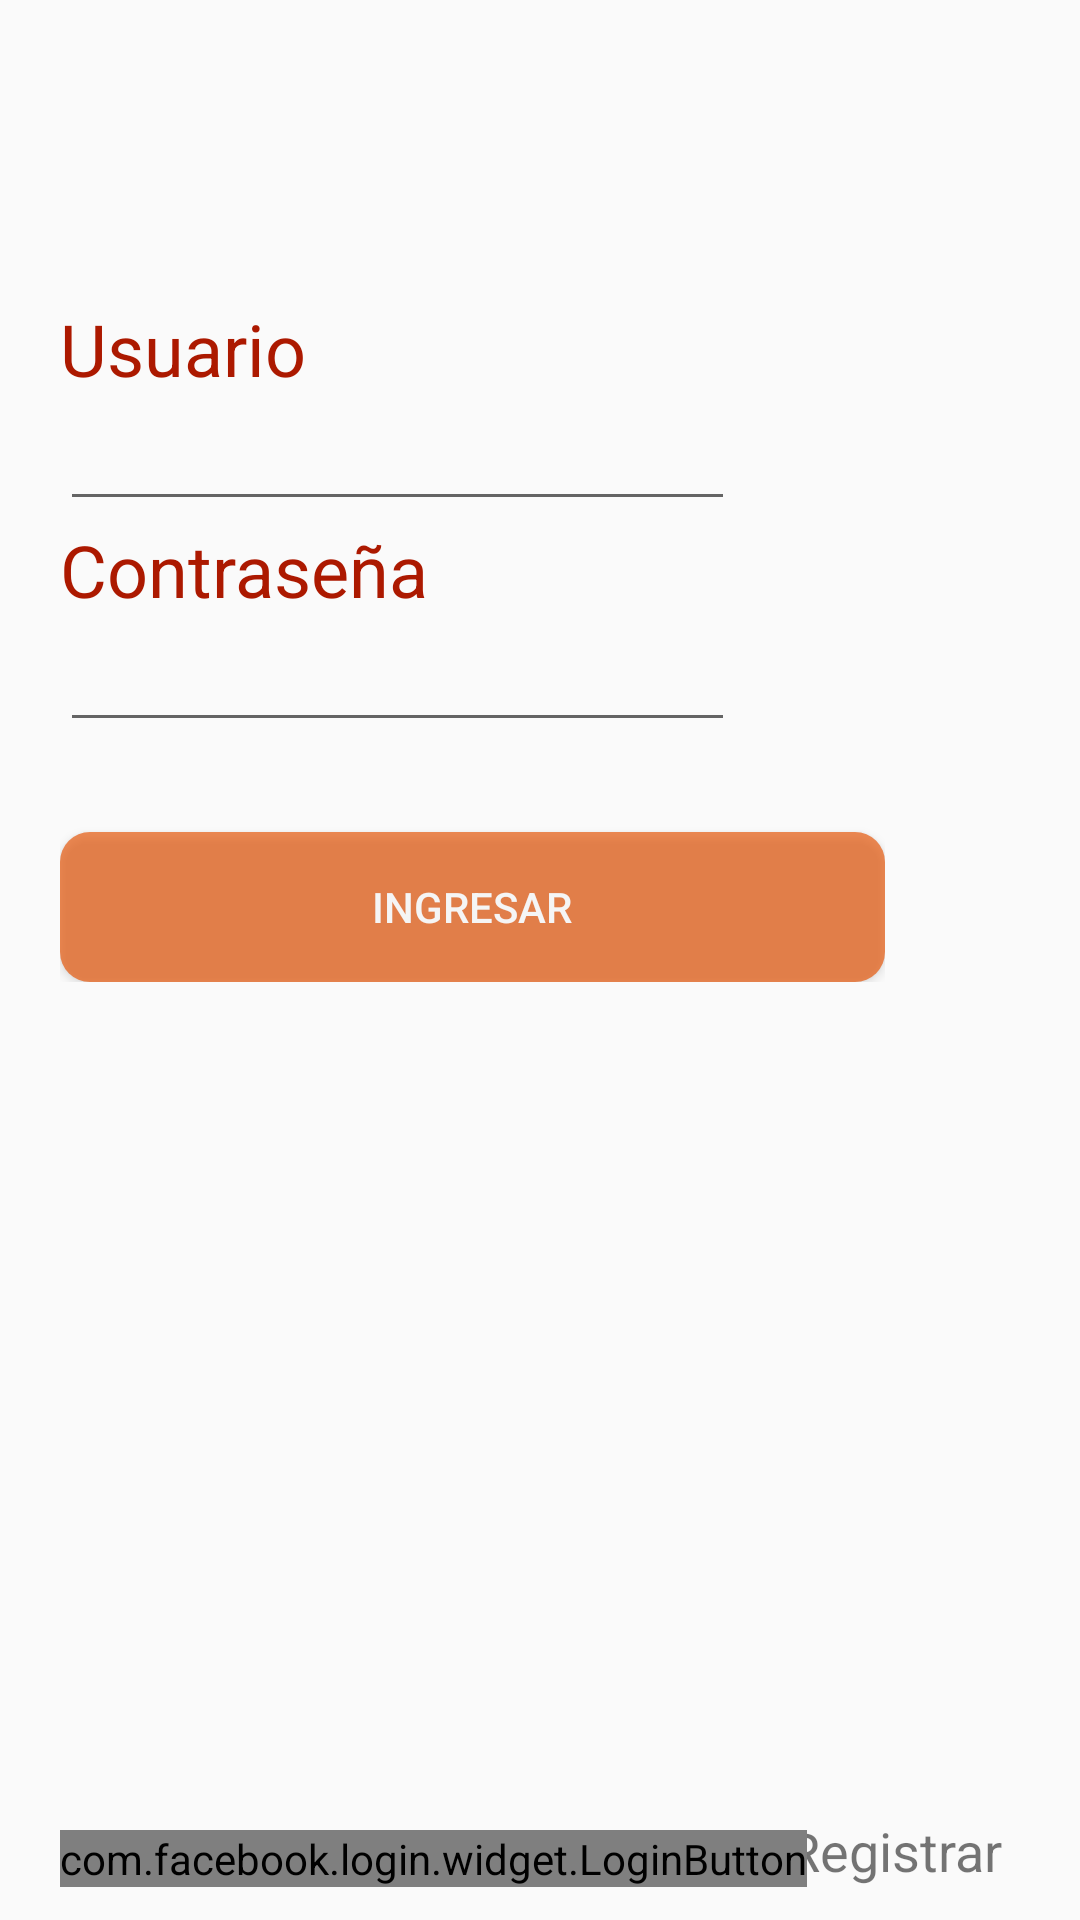

Write the Android layout XML for this screen, with the resource values it uses.
<!-- AndroidManifest.xml: application theme AppTheme -->
<!-- res/layout/activity_main.xml -->
<?xml version="1.0" encoding="utf-8"?>

<android.support.constraint.ConstraintLayout xmlns:android="http://schemas.android.com/apk/res/android"
    xmlns:app="http://schemas.android.com/apk/res-auto"
    xmlns:tools="http://schemas.android.com/tools"
    android:layout_width="match_parent"
    android:layout_height="match_parent"
    tools:context="enigma.proyectofindoor.MainActivity">

    <RelativeLayout
        android:layout_width="match_parent"
        android:layout_height="match_parent">

        <ImageView
            android:id="@+id/imageView17"
            android:layout_width="match_parent"
            android:layout_height="match_parent"
            android:alpha="0.1"
            app:srcCompat="@drawable/logo" />
    </RelativeLayout>

    <RelativeLayout
        android:layout_width="match_parent"
        android:layout_height="match_parent"
        tools:layout_editor_absoluteX="127dp"
        tools:layout_editor_absoluteY="242dp">

        <ImageView
            android:id="@+id/imageView"
            android:layout_width="100dp"
            android:layout_height="100dp"
            android:layout_alignParentEnd="true"
            android:layout_alignParentTop="true"
            android:layout_marginEnd="26dp"
            android:layout_marginTop="26dp"
            app:srcCompat="@drawable/logo" />

        <TextView
            android:id="@+id/textView3"
            android:layout_width="wrap_content"
            android:layout_height="wrap_content"
            android:layout_alignEnd="@+id/imageView"
            android:layout_alignParentBottom="true"
            android:layout_marginBottom="11dp"
            android:clickable="true"
            android:onClick="registrar"
            android:text="@string/registrar"
            android:textSize="18sp" />

        <com.facebook.login.widget.LoginButton
            android:id="@+id/login_button"
            android:layout_width="wrap_content"
            android:layout_height="wrap_content"
            android:layout_alignBottom="@+id/textView3"
            android:layout_alignStart="@+id/linearLayout2"
            android:layout_gravity="center_horizontal" />

        <LinearLayout
            android:layout_width="wrap_content"
            android:layout_height="wrap_content"
            android:layout_marginLeft="20dp"
            android:layout_marginTop="100dp"
            android:orientation="vertical"
            android:id="@+id/linearLayout2">

            <TextView
                android:id="@+id/textView2"
                android:layout_width="match_parent"
                android:layout_height="wrap_content"
                android:text="@string/usuario"
                android:textColor="@color/colorBase"
                android:textSize="24sp" />

            <EditText
                android:id="@+id/editText2"
                android:layout_width="225dp"
                android:layout_height="wrap_content"
                android:ems="10"
                android:inputType="textPersonName" />

            <TextView
                android:id="@+id/textView"
                android:layout_width="match_parent"
                android:layout_height="wrap_content"
                android:text="@string/contrasena"
                android:textColor="@color/colorBase"
                android:textSize="24sp" />

            <EditText
                android:id="@+id/editText"
                android:layout_width="225dp"
                android:layout_height="wrap_content"
                android:ems="10"
                android:inputType="textPassword" />

            <Button
                android:id="@+id/button"
                android:layout_width="275dp"
                android:layout_height="wrap_content"
                android:layout_alignParentBottom="true"
                android:layout_centerHorizontal="true"
                android:layout_marginTop="30dp"
                android:alpha="0.75"
                android:background="@drawable/boton_redondo"
                android:onClick="ingresar"
                android:text="@string/ingresar"
                android:textColor="@android:color/white" />
        </LinearLayout>

    </RelativeLayout>
</android.support.constraint.ConstraintLayout>
<!-- resources referenced by this layout -->
<resources>
  <color name="colorBase">#ac1900</color>
  <!-- drawable boton_redondo (drawable) -->
  <?xml version="1.0" encoding="utf-8"?>
  
  <shape xmlns:android="http://schemas.android.com/apk/res/android"
  android:shape="rectangle">
      <size android:width="50dp"        android:height="50dp"></size>
      <corners android:radius="10dp"></corners>
      <solid android:color="@color/colorAuxiliar"></solid>
  </shape>
  <!-- drawable logo: png bitmap (drawable, 2268 bytes) -->
  <string name="contrasena">Contraseña</string>
  <string name="ingresar">Ingresar</string>
  <string name="registrar">Registrar</string>
  <string name="usuario">Usuario</string>
  <style name="AppTheme" parent="Theme.AppCompat.Light.DarkActionBar">
          
          <item name="colorPrimary">@color/colorBase</item>
          <item name="colorPrimaryDark">@color/colorBase</item>
          <item name="colorAccent">@color/colorAccent</item>
      </style>
  <color name="colorAuxiliar">#e1e65100</color>
  <color name="colorAccent">#FF4081</color>
</resources>
